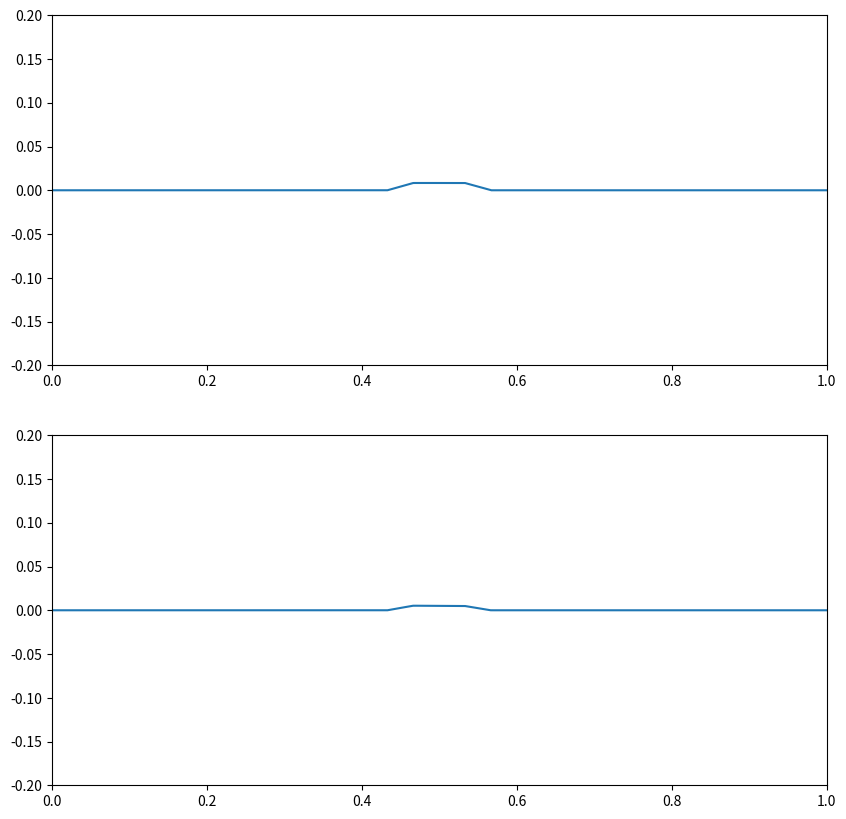

The matplotlib source for this figure:
'''
Por: Juan Diego Salgado Giraldo
Correo: jsalgadog@unal.edu.co
Fecha: 2022-MM-DD
'''


# %% Importación de librerías:

import numpy as np
import matplotlib.pyplot as plt
from matplotlib.animation import FuncAnimation as anim
from matplotlib.gridspec import GridSpec
from numpy import sin, cos, pi, e


# %% Definicion de constantes globales y espacions de memoria:

C = 1             # Velocidad de la onda
h = 2             # Amortiguamiento de la cuerda
L = 1             # Longitud de la cuerda

D = 0.1*L         # Area del golpe a la cuerda
N = 1000          # Numero de terminos de la solucion

fps = 60          # frames per second
tT = 1            # Duracion de la animacion [seg] 


# %% Definición de funciones:

def Onda_1(x, t, n_max):              # Ecuacion si amortiguar 
 
    U = [0]                           # Espacio de memoria para la solucion
   
    for n in range(1, n_max):            # Sumatoria de los primeros n terminos    
        Bn = ((L/(C*(n*pi)**2))*      # Coeficiente n-esimo de la sumatoria     
              (cos(n*pi*(1-D)/2)-
               cos(n*pi*(1+D)/2)))   
        u  = (Bn*sin(n*pi*x/L)*       # Termino n-esimo de la sumatoria sin t
              sin(C*n*pi*t/L))   
        U  += u                       # Sumatoria de terminos
   
    return U
        
def Onda_2(x, t, n_max):
    
    U = [0]                           # Espacio de memoria para la solucion
 
    for n in range(1, n_max):         # Sumatoria de los primeros n terminos    
        a = -h/2
        b = n*pi/L
        c = L/2*(1+2*D)
        d = L/2*(1-2*D)
        Bn  = (-2/(C*n*pi*(a**2 + b**2))*
               (b*e**(a*c)*cos(b*c) + a*e**(a*c)*sin(b*c)-
                b*e**(a*d)*cos(b*d) - a*e**(a*d)*sin(b*d)))
    
        Bn = ((L/(C*(n*pi)**2))*      # Coeficiente n-esimo de la sumatoria     
              (cos(n*pi*(1-D)/2)-
              cos(n*pi*(1+D)/2)))   
        u  = (Bn*e**(-h*x/2)*         # Termino n-esimo de la sumatoria sin t
              sin(n*pi*x/L)*
              sin(C*n*pi*t/L))         
            
        U  += u                       # Sumatoria de terminos
    
    return U


# %% Programa principal:

X_g = np.linspace(0, L, 1000)


# %% Imprimir los datos:

Fig = plt.figure(figsize = (10, 10))
Gs  = GridSpec(2, 1, figure = Fig)

Ax1 = Fig.add_subplot(Gs[0,0])

Ax2 = Fig.add_subplot(Gs[1,0])


def Animacion(ti):

    t = ti/fps    

    Ax1.clear()
    Ax2.clear()
    
    Y_g = Onda_1(X_g, t, N)    
    Ax1.plot(X_g, Y_g) 
    
    Y_g = Onda_2(X_g, t, N)    
    Ax2.plot(X_g, Y_g) 
    
    Ax1.set_xlim(0, L)
    Ax2.set_xlim(0, L)
    Ax1.set_ylim(-0.2, 0.2)
    Ax2.set_ylim(-0.2, 0.2)

    return
        
Anim = anim(Fig, Animacion, frames = fps*tT, interval = 1/fps)
Anim.save('E.D.P Animacion 2D (Ecuacion onda 2).gif', fps = fps)

plt.show()
